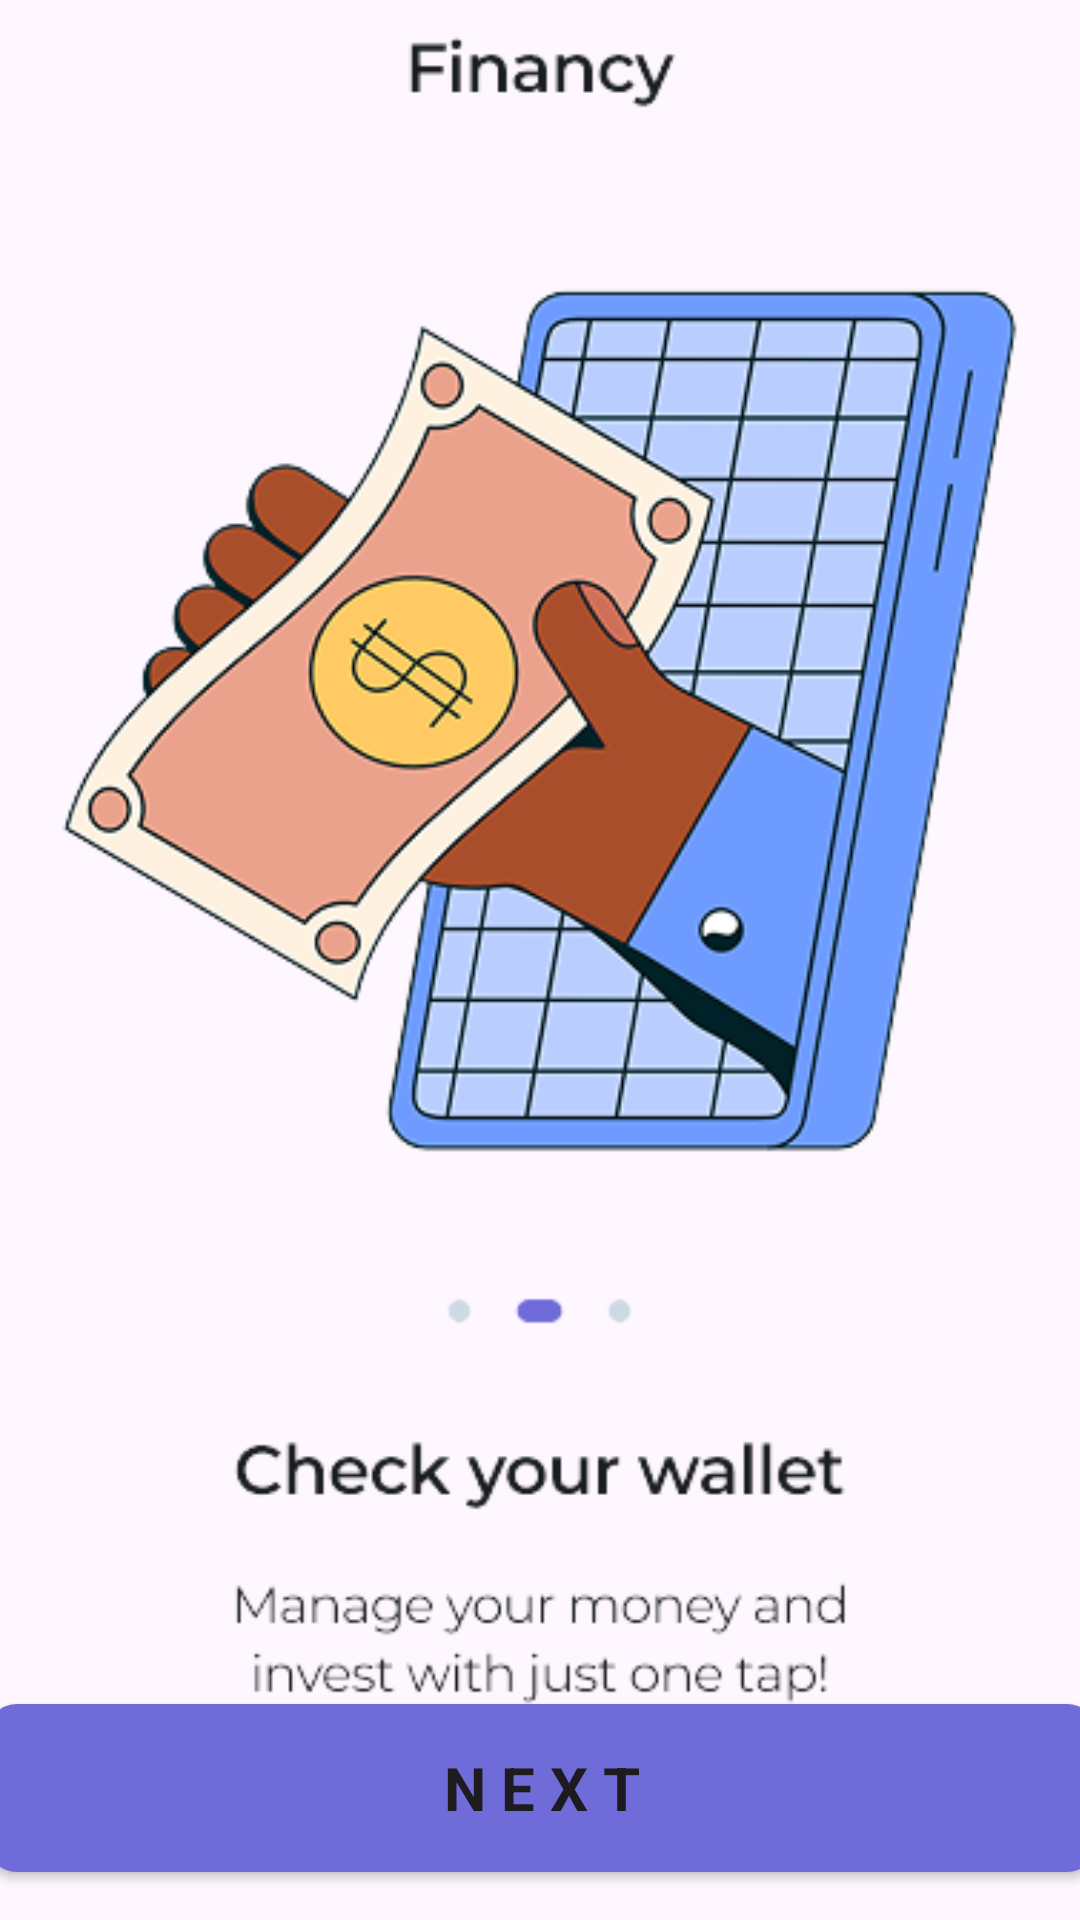

Android layout source for this screen:
<!-- AndroidManifest.xml: application theme Theme.Financy -->
<!-- res/layout/activity_screen03.xml -->
<?xml version="1.0" encoding="utf-8"?>
<androidx.constraintlayout.widget.ConstraintLayout xmlns:android="http://schemas.android.com/apk/res/android"
    xmlns:app="http://schemas.android.com/apk/res-auto"
    xmlns:tools="http://schemas.android.com/tools"
    android:id="@+id/main"
    android:layout_width="match_parent"
    android:layout_height="match_parent"
    tools:context=".Screen03">

    <ImageView
        android:id="@+id/imageView4"
        android:layout_width="403dp"
        android:layout_height="599dp"
        android:layout_marginTop="3dp"
        app:layout_constraintBottom_toBottomOf="parent"
        app:layout_constraintEnd_toEndOf="parent"
        app:layout_constraintHorizontal_bias="0.515"
        app:layout_constraintStart_toStartOf="parent"
        app:layout_constraintTop_toTopOf="parent"
        app:layout_constraintVertical_bias="0.178"
        app:srcCompat="@drawable/screen03" />

    <androidx.appcompat.widget.AppCompatButton
        android:id="@+id/button3"
        android:layout_width="370dp"
        android:layout_height="56dp"
        android:layout_marginBottom="16dp"
        android:background="@drawable/rounded_button"
        android:fontFamily="sans-serif"
        android:text="@string/next"
        android:textSize="20sp"
        android:textStyle="bold"
        app:layout_constraintBottom_toBottomOf="parent"
        app:layout_constraintEnd_toEndOf="parent"
        app:layout_constraintHorizontal_bias="0.478"
        app:layout_constraintStart_toStartOf="parent"
        tools:ignore="MissingConstraints"
        />

</androidx.constraintlayout.widget.ConstraintLayout>
<!-- resources referenced by this layout -->
<resources>
  <!-- drawable rounded_button (drawable) -->
  <?xml version="1.0" encoding="utf-8"?>
  <shape xmlns:android="http://schemas.android.com/apk/res/android">
      <solid android:color="#6F6CD9" />
      <corners android:radius="10dp" />
  </shape>
  <!-- drawable screen03: png bitmap (drawable, 90460 bytes) -->
  <string name="next">N E X T</string>
  <style name="Theme.Financy" parent="Base.Theme.Financy" />
  <style name="Base.Theme.Financy" parent="Theme.Material3.DayNight.NoActionBar">
          
          
      </style>
</resources>
